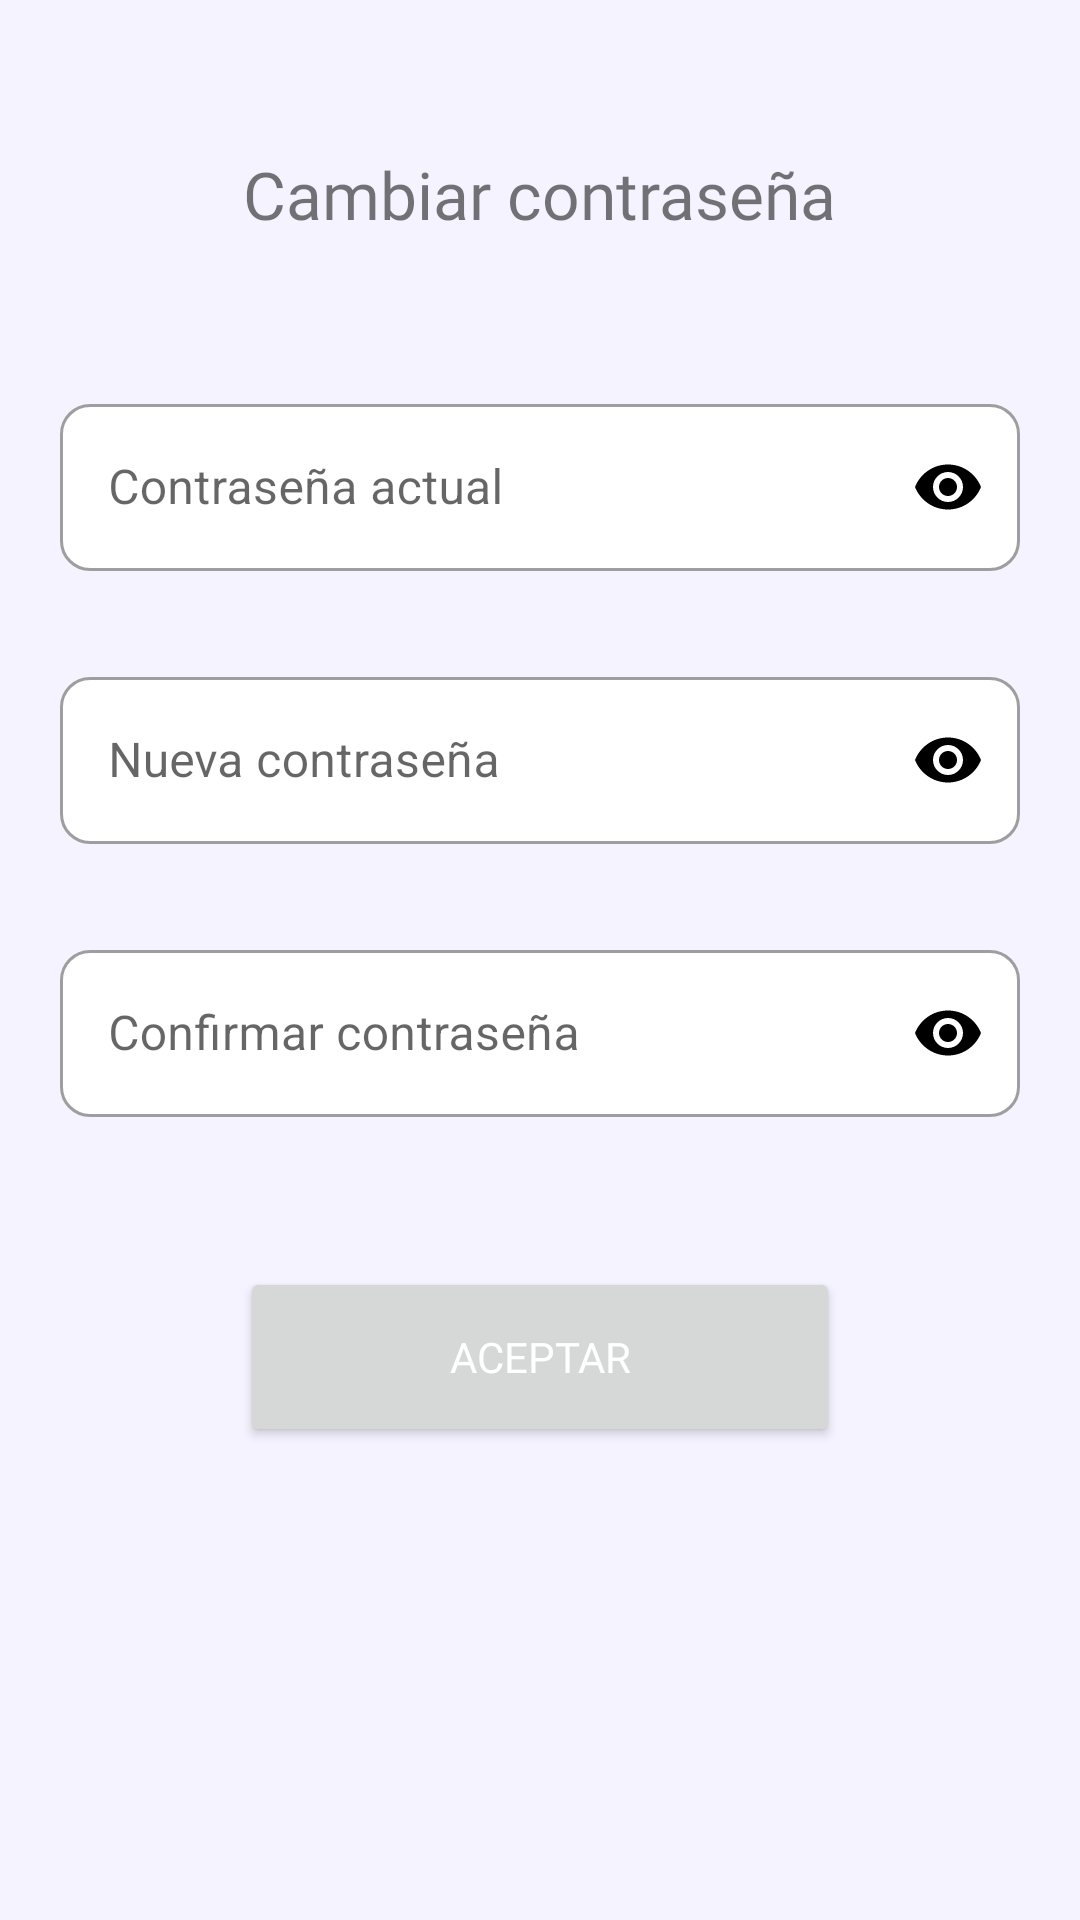

The Android layout XML behind this screen, and the referenced resources:
<!-- AndroidManifest.xml: application theme Theme.FotballLeagueControl -->
<!-- res/layout/activity_edit_password.xml -->
<?xml version="1.0" encoding="utf-8"?>
<LinearLayout xmlns:android="http://schemas.android.com/apk/res/android"
    xmlns:app="http://schemas.android.com/apk/res-auto"
    xmlns:tools="http://schemas.android.com/tools"
    android:layout_width="match_parent"
    android:layout_height="match_parent"
    android:background="@color/secondary_blue"
    android:orientation="vertical"
    tools:context=".EditPasswordActivity">

    <TextView
        android:id="@+id/textView21"
        android:layout_width="wrap_content"
        android:layout_height="wrap_content"
        android:layout_gravity="center_horizontal"
        android:layout_marginTop="50dp"
        android:fontFamily="@font/roboto_bold"
        android:text="Cambiar contraseña"
        android:textAlignment="center"
        android:textSize="22sp" />

    <com.google.android.material.textfield.TextInputLayout
        style="@style/Widget.MaterialComponents.TextInputLayout.OutlinedBox"
        android:layout_width="match_parent"
        android:layout_height="wrap_content"
        android:layout_marginStart="20dp"
        android:layout_marginTop="50dp"
        android:layout_marginEnd="20dp"
        android:background="@android:color/transparent"
        android:elevation="10dp"
        app:boxBackgroundColor="@color/white"
        app:boxCornerRadiusBottomEnd="10dp"
        app:boxCornerRadiusBottomStart="10dp"
        app:boxCornerRadiusTopEnd="10dp"
        app:boxCornerRadiusTopStart="10dp"
        app:passwordToggleContentDescription="show password"
        app:passwordToggleEnabled="true"
        app:passwordToggleTint="@color/black"
        app:startIconTint="@color/black">

        <com.google.android.material.textfield.TextInputEditText
            android:layout_width="match_parent"
            android:layout_height="wrap_content"
            android:hint="Contraseña actual"
            android:inputType="textPassword"
            android:password="true" />
    </com.google.android.material.textfield.TextInputLayout>

    <com.google.android.material.textfield.TextInputLayout
        style="@style/Widget.MaterialComponents.TextInputLayout.OutlinedBox"
        android:layout_width="match_parent"
        android:layout_height="wrap_content"
        android:layout_marginStart="20dp"
        android:layout_marginTop="30dp"
        android:layout_marginEnd="20dp"
        android:background="@android:color/transparent"
        android:elevation="10dp"
        app:boxBackgroundColor="@color/white"
        app:boxCornerRadiusBottomEnd="10dp"
        app:boxCornerRadiusBottomStart="10dp"
        app:boxCornerRadiusTopEnd="10dp"
        app:boxCornerRadiusTopStart="10dp"
        app:passwordToggleContentDescription="show password"
        app:passwordToggleEnabled="true"
        app:passwordToggleTint="@color/black"
        app:startIconTint="@color/black">

        <com.google.android.material.textfield.TextInputEditText
            android:layout_width="match_parent"
            android:layout_height="wrap_content"
            android:hint="Nueva contraseña"
            android:inputType="textPassword"
            android:password="true" />
    </com.google.android.material.textfield.TextInputLayout>

    <com.google.android.material.textfield.TextInputLayout
        style="@style/Widget.MaterialComponents.TextInputLayout.OutlinedBox"
        android:layout_width="match_parent"
        android:layout_height="wrap_content"
        android:layout_marginStart="20dp"
        android:layout_marginTop="30dp"
        android:layout_marginEnd="20dp"
        android:background="@android:color/transparent"
        android:elevation="10dp"
        app:boxBackgroundColor="@color/white"
        app:boxCornerRadiusBottomEnd="10dp"
        app:boxCornerRadiusBottomStart="10dp"
        app:boxCornerRadiusTopEnd="10dp"
        app:boxCornerRadiusTopStart="10dp"
        app:passwordToggleContentDescription="show password"
        app:passwordToggleEnabled="true"
        app:passwordToggleTint="@color/black"
        app:startIconTint="@color/black">

        <com.google.android.material.textfield.TextInputEditText
            android:layout_width="match_parent"
            android:layout_height="wrap_content"
            android:hint="Confirmar contraseña"
            android:inputType="textPassword"
            android:password="true" />
    </com.google.android.material.textfield.TextInputLayout>

    <Button
        android:id="@+id/button"
        android:layout_width="match_parent"
        android:layout_height="60dp"
        android:layout_gravity="center"
        android:layout_marginStart="80dp"
        android:layout_marginTop="50dp"
        android:layout_marginEnd="80dp"
        android:fontFamily="@font/roboto_bold"
        android:text="Aceptar"
        android:textColor="@color/white"
        app:cornerRadius="10dp" />
</LinearLayout>
<!-- resources referenced by this layout -->
<resources>
  <color name="black">#FF000000</color>
  <color name="secondary_blue">#f5f3ff</color>
  <color name="white">#FFFFFFFF</color>
  <style name="Theme.FotballLeagueControl" parent="Theme.MaterialComponents.DayNight.DarkActionBar">
          
          <item name="colorPrimary">@color/principal_blue</item>
          <item name="colorPrimaryVariant">@color/principal_blue</item>
          <item name="colorOnPrimary">@color/white</item>
          
          <item name="colorSecondary">@color/teal_200</item>
          <item name="colorSecondaryVariant">@color/teal_700</item>
          <item name="colorOnSecondary">@color/black</item>
          
          <item name="android:statusBarColor">?attr/colorPrimaryVariant</item>
          
      </style>
  <color name="principal_blue">#1b234a</color>
  <color name="teal_200">#FF03DAC5</color>
  <color name="teal_700">#FF018786</color>
</resources>
